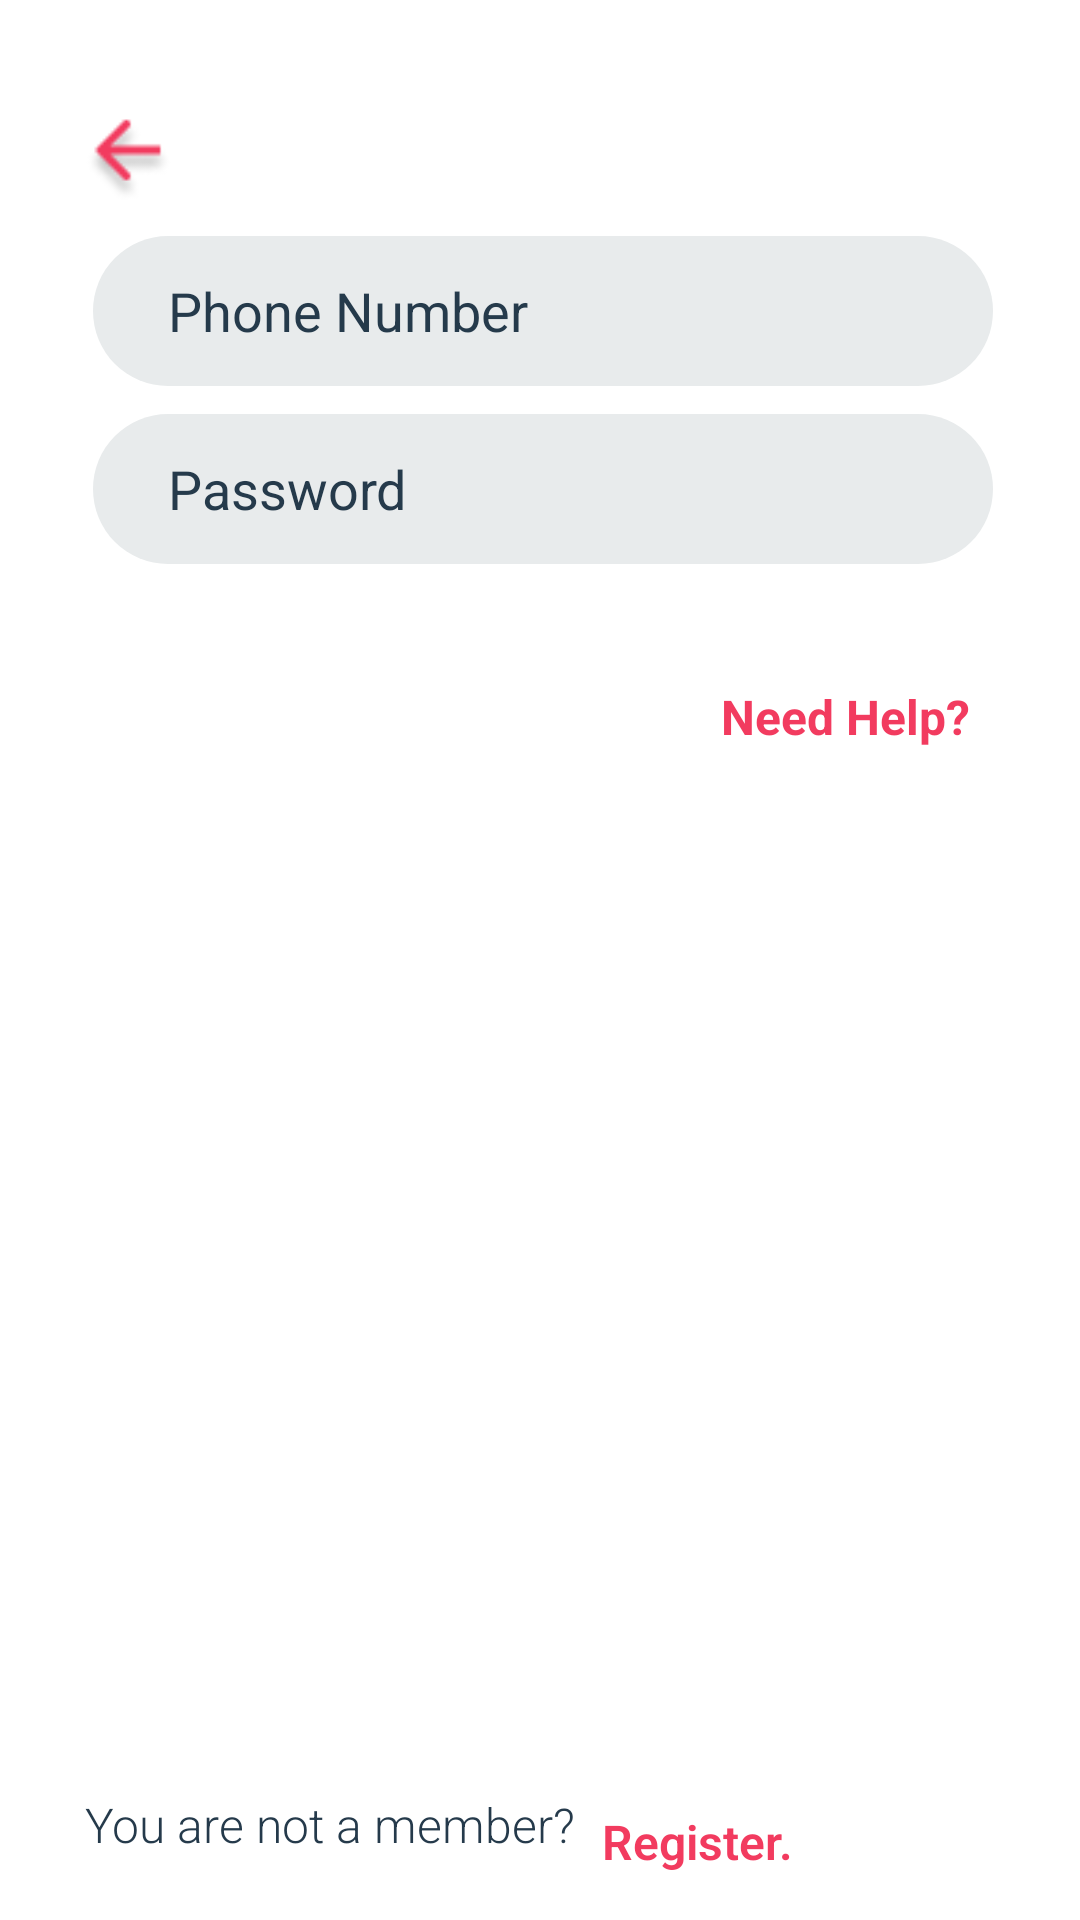

Produce the Android XML layout that renders to this screen, including the resource entries it uses.
<!-- AndroidManifest.xml: application theme Theme.GettSett -->
<!-- res/layout/activity_login.xml -->
<?xml version="1.0" encoding="utf-8"?>
<androidx.constraintlayout.widget.ConstraintLayout xmlns:android="http://schemas.android.com/apk/res/android"
    xmlns:app="http://schemas.android.com/apk/res-auto"
    xmlns:tools="http://schemas.android.com/tools"
    android:layout_width="match_parent"
    android:layout_height="match_parent"
    tools:context=".LoginActivity">

    <ImageView
        android:id="@+id/backBtn"
        android:layout_width="30dp"
        android:layout_height="30dp"
        android:layout_marginStart="28dp"
        android:layout_marginTop="36dp"
        android:layout_marginEnd="8dp"
        android:layout_marginBottom="8dp"
        app:layout_constraintBottom_toTopOf="@+id/textView6"
        app:layout_constraintEnd_toEndOf="parent"
        app:layout_constraintHorizontal_bias="0.0"
        app:layout_constraintStart_toStartOf="parent"
        app:layout_constraintTop_toTopOf="parent"
        app:layout_constraintVertical_bias="0.056"
        app:srcCompat="@drawable/arrow" />

    <TextView
        android:id="@+id/textView7"
        android:layout_width="wrap_content"
        android:layout_height="wrap_content"
        android:layout_marginStart="16dp"
        android:layout_marginTop="8dp"
        android:fontFamily="sans-serif-light"
        android:text="You are not a member?"
        android:textColor="@color/gray"
        android:textSize="16sp"
        app:layout_constraintBottom_toBottomOf="parent"
        app:layout_constraintEnd_toEndOf="parent"
        app:layout_constraintHorizontal_bias="0.068"
        app:layout_constraintStart_toStartOf="parent"
        app:layout_constraintTop_toBottomOf="@+id/button"
        app:layout_constraintVertical_bias="0.939" />

    <TextView
        android:id="@+id/textView8"
        android:layout_width="wrap_content"
        android:layout_height="wrap_content"
        android:layout_marginStart="4dp"
        android:layout_marginTop="8dp"
        android:layout_marginEnd="8dp"
        android:layout_marginBottom="8dp"
        android:fontFamily="sans-serif-light"
        android:text="Register."
        android:textColor="@color/red"
        android:textSize="16sp"
        android:textStyle="bold"
        app:layout_constraintBottom_toBottomOf="parent"
        app:layout_constraintEnd_toEndOf="parent"
        app:layout_constraintHorizontal_bias="0.049"
        app:layout_constraintStart_toEndOf="@id/textView7"
        app:layout_constraintTop_toTopOf="parent"
        app:layout_constraintVertical_bias="0.988" />

    <EditText
        android:id="@+id/editTextPhone"
        android:layout_width="300dp"
        android:layout_height="50sp"
        android:layout_marginStart="8dp"
        android:layout_marginTop="8dp"
        android:layout_marginEnd="8dp"
        android:layout_marginBottom="8dp"
        android:background="@drawable/input_field"
        android:ems="10"
        android:hint="Phone Number"
        android:inputType="phone"
        android:textColorHint="@color/gray"
        app:layout_constraintBottom_toTopOf="@+id/editTextTextPassword"
        app:layout_constraintEnd_toEndOf="parent"
        app:layout_constraintHorizontal_bias="0.526"
        app:layout_constraintStart_toStartOf="parent"
        app:layout_constraintTop_toTopOf="parent"
        app:layout_constraintVertical_bias="0.981" />

    <Button
        android:id="@+id/button"
        android:layout_width="162dp"
        android:layout_height="53dp"
        android:layout_marginStart="8dp"
        android:layout_marginTop="24dp"
        android:layout_marginEnd="8dp"
        android:background="@drawable/button"
        android:fontFamily="sans-serif-light"
        android:text="Login"
        android:textAllCaps="false"
        android:textColor="@color/white"
        android:textSize="22sp"
        app:layout_constraintBottom_toBottomOf="parent"
        app:layout_constraintEnd_toEndOf="parent"
        app:layout_constraintHorizontal_bias="0.214"
        app:layout_constraintStart_toStartOf="parent"
        app:layout_constraintTop_toBottomOf="@+id/editTextTextPassword"
        app:layout_constraintVertical_bias="0.0" />

    <EditText
        android:id="@+id/editTextTextPassword"
        android:layout_width="300dp"
        android:layout_height="50sp"
        android:layout_marginStart="8dp"
        android:layout_marginEnd="8dp"
        android:layout_marginBottom="452dp"
        android:background="@drawable/input_field"
        android:ems="10"
        android:hint="Password"
        android:inputType="textPassword"
        android:textColorHint="@color/gray"
        app:layout_constraintBottom_toBottomOf="parent"
        app:layout_constraintEnd_toEndOf="parent"
        app:layout_constraintHorizontal_bias="0.526"
        app:layout_constraintStart_toStartOf="parent" />

    <TextView
        android:id="@+id/textView5"
        android:layout_width="wrap_content"
        android:layout_height="wrap_content"
        android:layout_marginTop="40dp"
        android:text="Need Help?"
        android:textColor="@color/red"
        android:textSize="16sp"
        android:textStyle="bold"
        app:layout_constraintEnd_toEndOf="parent"
        app:layout_constraintHorizontal_bias="0.462"
        app:layout_constraintStart_toEndOf="@+id/button"
        app:layout_constraintTop_toBottomOf="@+id/editTextTextPassword" />

    <TextView
        android:id="@+id/textView6"
        android:layout_width="wrap_content"
        android:layout_height="wrap_content"
        android:layout_marginStart="8dp"
        android:layout_marginTop="100dp"
        android:layout_marginEnd="8dp"
        android:layout_marginBottom="8dp"
        android:text="Hello There!"
        android:textColor="@color/gray"
        android:textSize="40sp"
        android:textStyle="bold"
        app:layout_constraintBottom_toTopOf="@+id/editTextPhone"
        app:layout_constraintEnd_toEndOf="parent"
        app:layout_constraintHorizontal_bias="0.284"
        app:layout_constraintStart_toStartOf="parent"
        app:layout_constraintTop_toTopOf="parent"
        app:layout_constraintVertical_bias="1.0" />
</androidx.constraintlayout.widget.ConstraintLayout>
<!-- resources referenced by this layout -->
<resources>
  <color name="gray">#253A4B</color>
  <color name="red">#F23B5F</color>
  <color name="white">#FFFFFFFF</color>
  <!-- drawable arrow: png bitmap (drawable, 1304 bytes) -->
  <!-- drawable input_field (drawable) -->
  <?xml version="1.0" encoding="utf-8"?>
  <shape android:shape="rectangle" xmlns:android="http://schemas.android.com/apk/res/android">
  
      <corners android:radius="50sp"/>
      <solid android:color="@color/lightGray"/>
      <padding android:left="25sp"/>
  </shape>
  <style name="Theme.GettSett" parent="Theme.MaterialComponents.Light.DarkActionBar">
          
          <item name="colorPrimary">@color/purple_500</item>
          <item name="colorPrimaryVariant">@color/purple_700</item>
          <item name="colorOnPrimary">@color/white</item>
          
          <item name="colorSecondary">@color/teal_200</item>
          <item name="colorSecondaryVariant">@color/teal_700</item>
          <item name="colorOnSecondary">@color/black</item>
          
          <item name="android:statusBarColor" tools:targetApi="l">?attr/colorPrimaryVariant</item>
          
  
          <item name="windowNoTitle">true</item>
          <item name="windowActionBar">false</item>
      </style>
  <color name="lightGray">#E8EBEC</color>
  <color name="purple_500">#F23B5F</color>
  <color name="purple_700">#253A4B</color>
  <color name="teal_200">#FF03DAC5</color>
  <color name="teal_700">#FF018786</color>
  <color name="black">#FF000000</color>
</resources>
